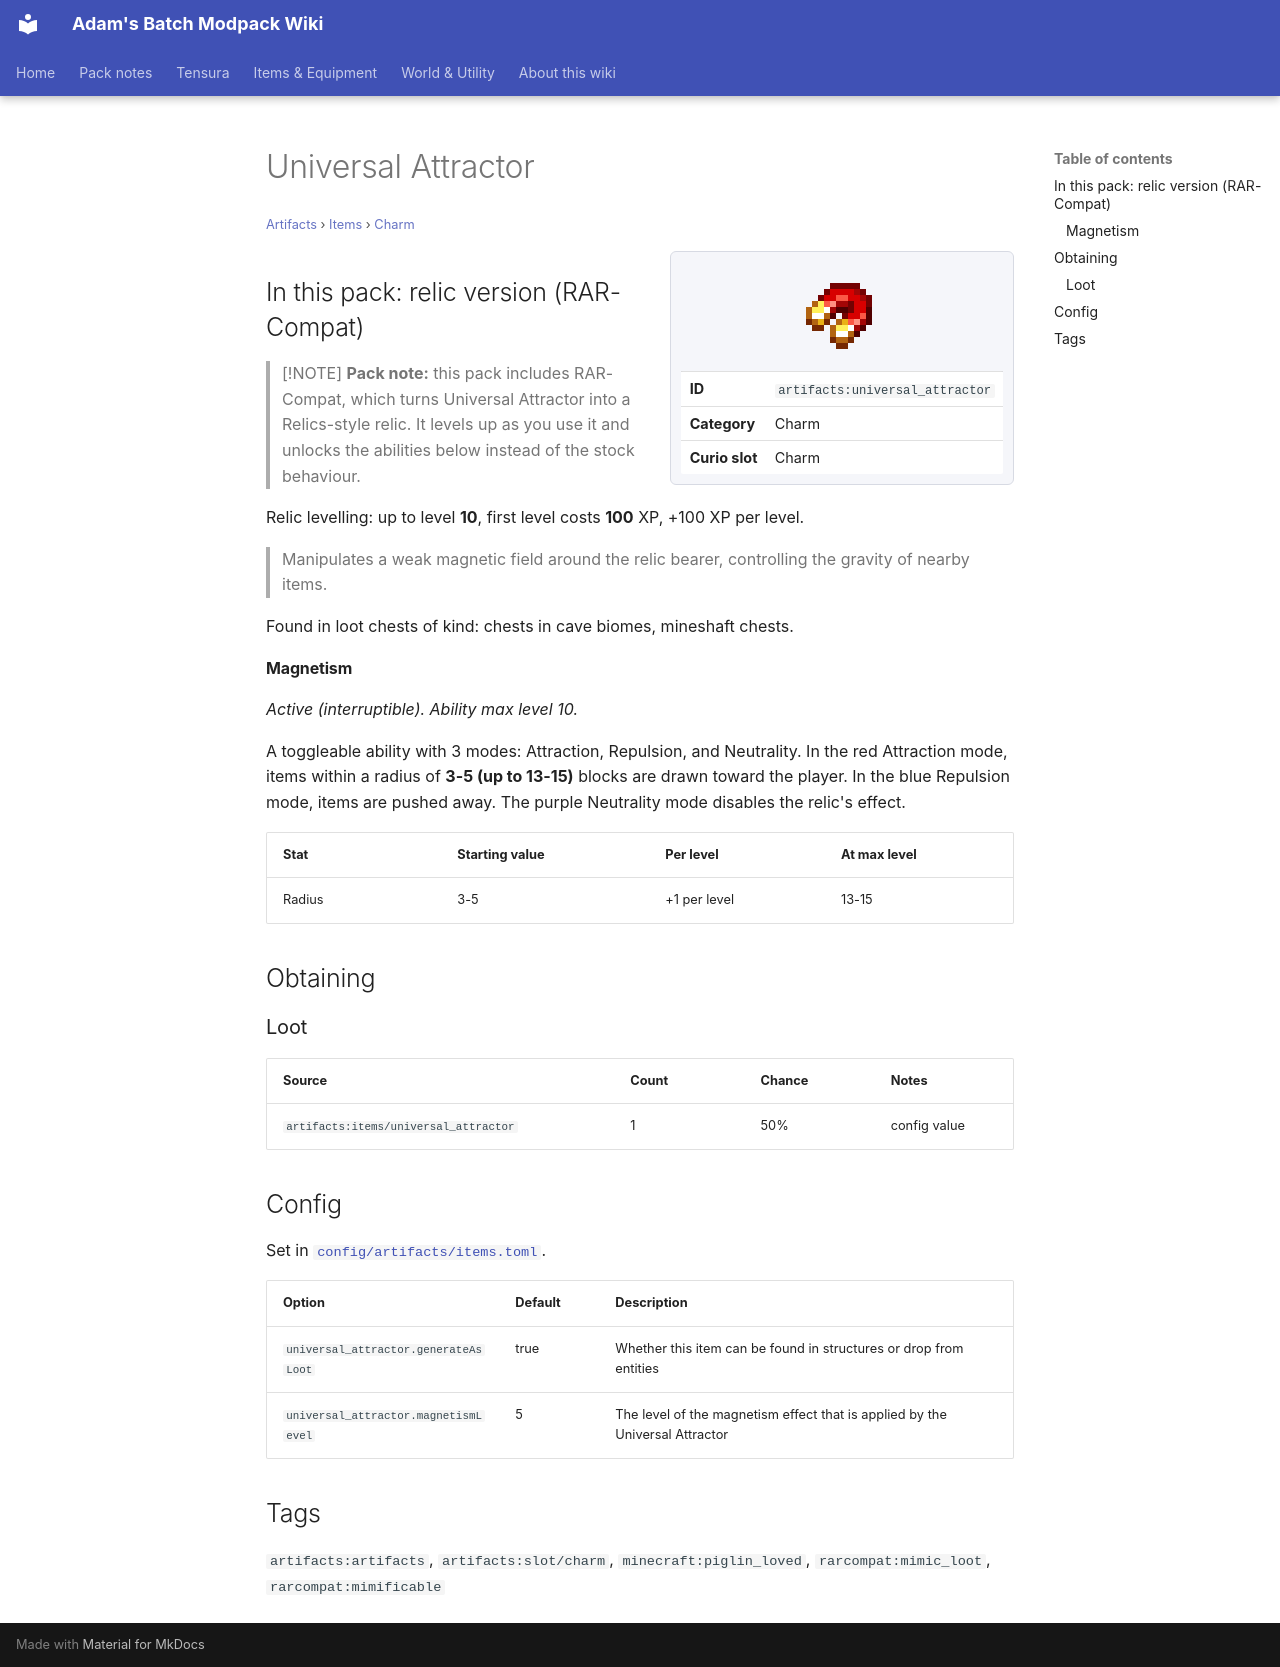

repository: Proteus-Nell/Adams-Batch-MC-Modpack-Wiki · page: artifacts/items/charm/universal-attractor/index.html · generator: mkdocs

# Universal Attractor

<small>[Artifacts](../../index.md) &rsaquo; [Items](../index.md) &rsaquo; [Charm](index.md)</small>

<div class="infobox" markdown>

![Universal Attractor](../../../assets/icons/artifacts/item/universal_attractor.png)

| | |
|---|---|
| **ID** | `artifacts:universal_attractor` |
| **Category** | Charm |
| **Curio slot** | Charm |

</div>

## In this pack: relic version (RAR-Compat)

> [!NOTE]
> **Pack note:** this pack includes RAR-Compat, which turns Universal Attractor into a Relics-style relic. It levels up as you use it and unlocks the abilities below instead of the stock behaviour.

Relic levelling: up to level **10**, first level costs **100** XP, +100 XP per level.

> Manipulates a weak magnetic field around the relic bearer, controlling the gravity of nearby items.

Found in loot chests of kind: chests in cave biomes, mineshaft chests.

#### Magnetism

*Active (interruptible). Ability max level 10.*

A toggleable ability with 3 modes: Attraction, Repulsion, and Neutrality. In the red Attraction mode, items within a radius of **3-5 (up to 13-15)** blocks are drawn toward the player. In the blue Repulsion mode, items are pushed away. The purple Neutrality mode disables the relic's effect.

| Stat | Starting value | Per level | At max level |
|---|---|---|---|
| Radius | 3-5 | +1 per level | 13-15 |

## Obtaining

### Loot

| Source | Count | Chance | Notes |
|---|---|---|---|
| `artifacts:items/universal_attractor` | 1 | 50% | config value |

## Config

Set in [`config/artifacts/items.toml`](../../configs/config-artifacts-items.md).

| Option | Default | Description |
|---|---|---|
| `universal_attractor.generateAsLoot` | true | Whether this item can be found in structures or drop from entities |
| `universal_attractor.magnetismLevel` | 5 | The level of the magnetism effect that is applied by the Universal Attractor |

## Tags

`artifacts:artifacts`, `artifacts:slot/charm`, `minecraft:piglin_loved`, `rarcompat:mimic_loot`, `rarcompat:mimificable`
